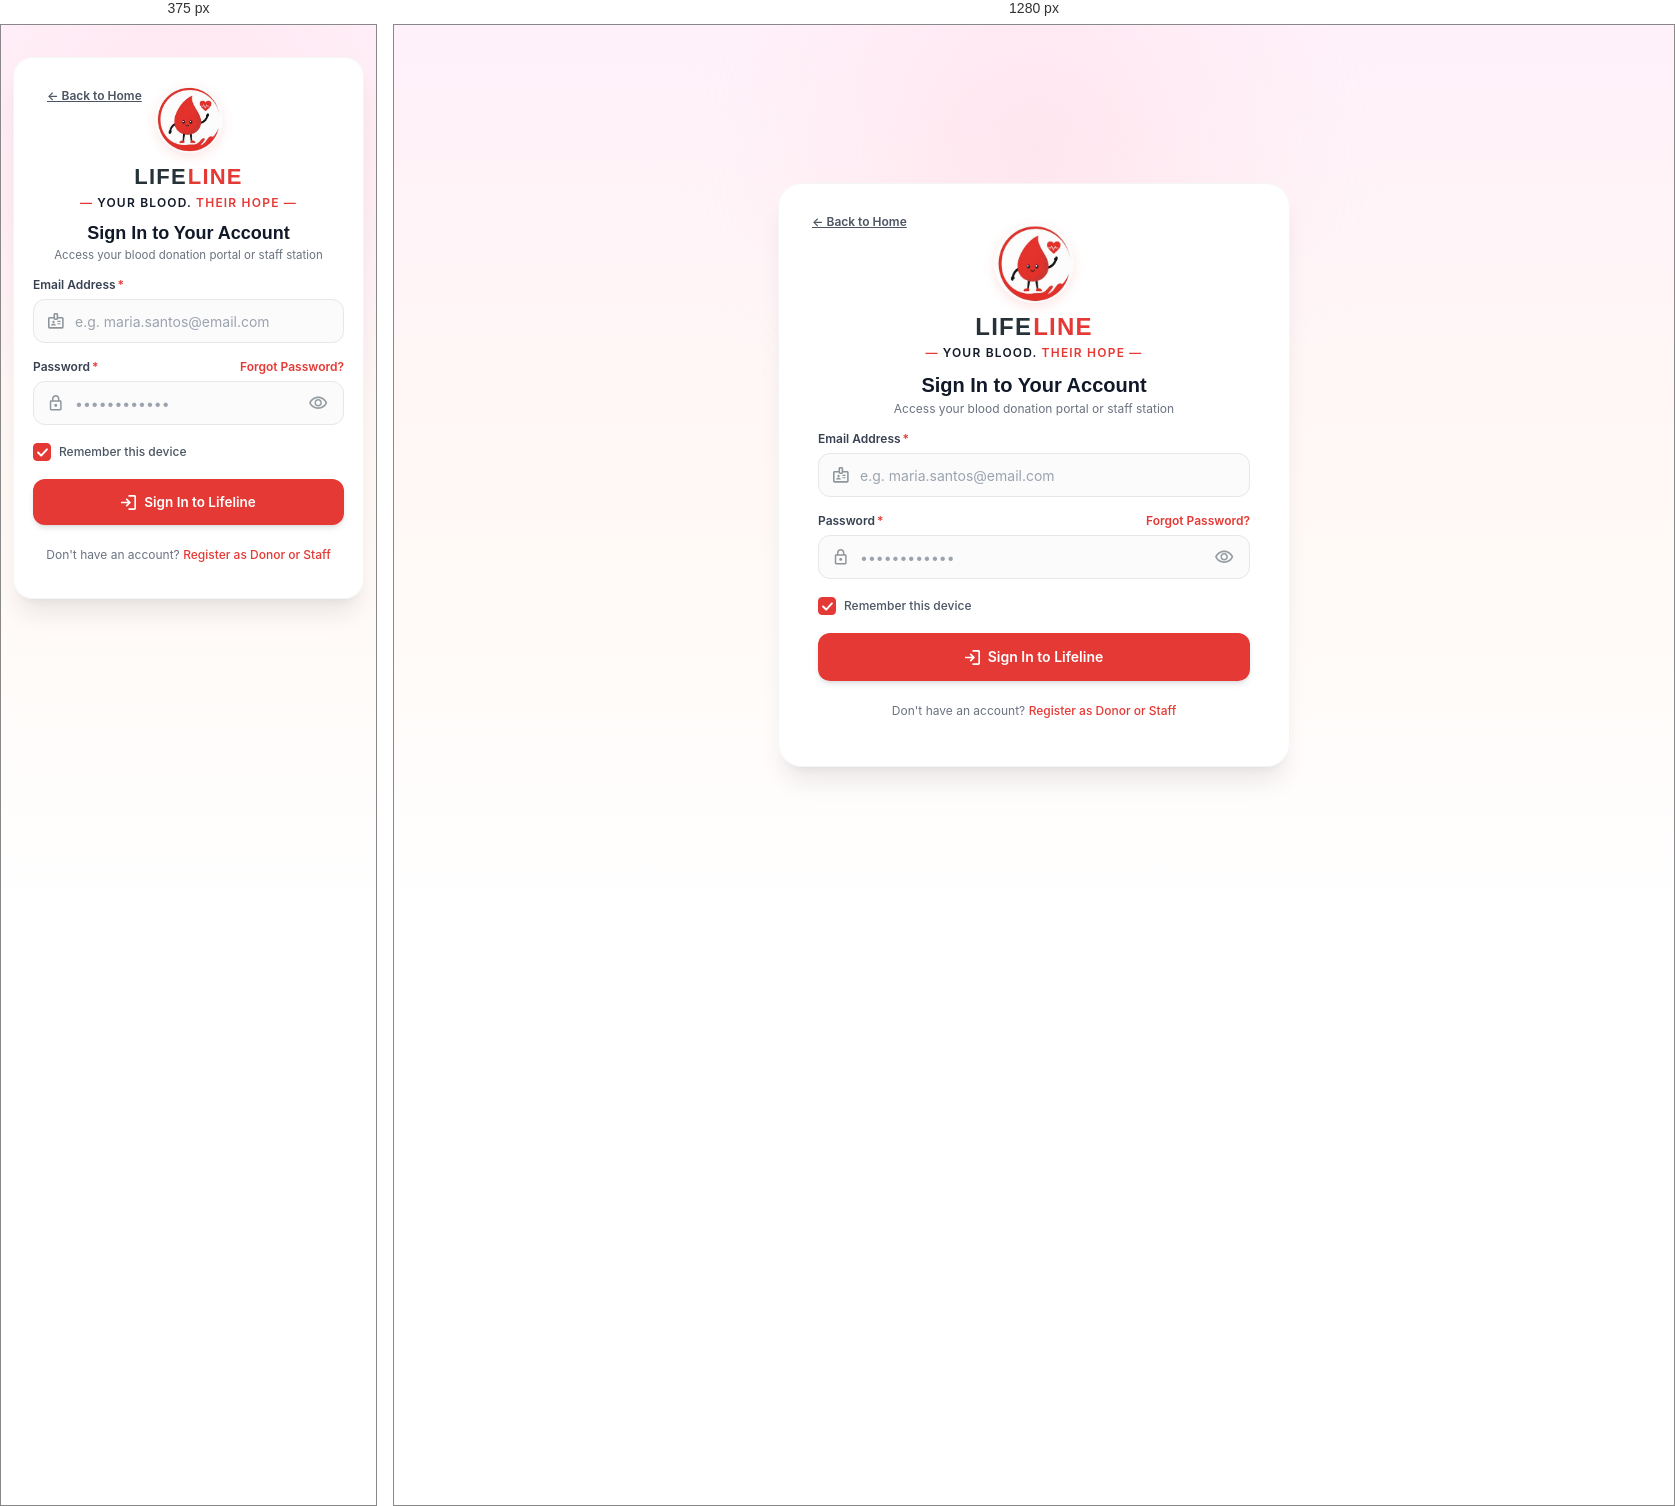
Rendered at 375 px and 1280 px, left to right.

<!-- file: index.html -->
<!DOCTYPE html>
<html lang="en">
<head>
  <meta charset="UTF-8">
  <meta name="viewport" content="width=device-width, initial-scale=1.0">
  <title>Sign In - Lifeline Blood Donation Network</title>
  <link rel="preconnect" href="https://fonts.googleapis.com">
  <link rel="preconnect" href="https://fonts.gstatic.com" crossorigin>
  <link rel="stylesheet" href="https://fonts.googleapis.com/css2?family=Montserrat:wght@600;700;800&family=Inter:wght@400;500;600;700&display=swap">
  <link rel="stylesheet" href="style.css">
</head>
<body>
  <div class="auth-page-wrapper">
    <div class="auth-ambient-glow" aria-hidden="true"></div>

    <div class="auth-card-container">
      <main class="auth-card">
        <a class="back-home-link" href="../landing/index.html" aria-label="Back to the landing page">← Back to Home</a>

        <!-- Brand Identity Header -->
        <header class="brand-header">
          <div class="brand-logo-wrapper">
            <img class="brand-logo" src="assets/lifeline-logo.jpg" alt="Lifeline Brand Logo" onerror="this.onerror=null; this.src='https://placehold.co/80x80?text=LIFE+LINE';">
          </div>

          <div class="brand-title">
            <span class="brand-title-life">LIFE</span><span class="brand-title-line">LINE</span>
          </div>

          <div class="brand-tagline">
            <span class="tagline-dash">—</span>
            <span class="tagline-blood">YOUR BLOOD.</span>
            <span class="tagline-hope">THEIR HOPE —</span>
          </div>

          <h1 class="auth-title">Sign In to Your Account</h1>
          <p class="auth-subtitle">Access your blood donation portal or staff station</p>
        </header>

        <!-- Feedback Alert -->
        <div id="authAlert" class="auth-alert-message" role="alert" aria-live="polite"></div>

        <!-- Credentials Form -->
        <form class="auth-form" id="signInForm" novalidate>
          <!-- Email Address -->
          <div class="form-group">
            <label class="form-label" for="identifier">
              Email Address <span class="required-star">*</span>
            </label>
            <div class="input-field-wrapper">
              <span class="input-icon-lead" aria-hidden="true">
                <img src="assets/icon.svg" alt="" width="16" height="16">
              </span>
              <input
                type="email"
                id="identifier"
                name="identifier"
                class="form-input"
                placeholder="e.g. maria.santos@email.com"
                required
                autocomplete="email"
                autocapitalize="none"
                spellcheck="false"
              >
            </div>
          </div>

          <!-- Password Field -->
          <div class="form-group">
            <div class="form-label-row">
              <label class="form-label" for="password">
                Password <span class="required-star">*</span>
              </label>
              <a href="#" class="forgot-password-link" id="forgotPasswordLink">Forgot Password?</a>
            </div>
            <div class="input-field-wrapper">
              <span class="input-icon-lead" aria-hidden="true">
                <img src="assets/icon-2.svg" alt="" width="14" height="18">
              </span>
              <input
                type="password"
                id="password"
                name="password"
                class="form-input form-input-password"
                placeholder="••••••••••••"
                required
                autocomplete="current-password"
              >
              <button
                type="button"
                id="togglePasswordBtn"
                class="btn-password-toggle"
                aria-label="Show password"
                title="Show password"
              >
                <img id="togglePasswordIcon" src="assets/button-toggle-password-visibility.svg" alt="" width="19" height="13">
              </button>
            </div>
          </div>

          <!-- Remember Workstation / Device Checkbox -->
          <div class="remember-device-row">
            <label class="checkbox-label" for="rememberDevice">
              <input type="checkbox" id="rememberDevice" name="rememberDevice" class="checkbox-native-input" checked>
              <span class="checkbox-custom" aria-hidden="true">
                <svg viewBox="0 0 10 8" fill="none" xmlns="http://www.w3.org/2000/svg">
                  <path d="M1 4L3.8 6.8L9 1.2" stroke="white" stroke-width="1.8" stroke-linecap="round" stroke-linejoin="round"/>
                </svg>
              </span>
              <span class="checkbox-text">Remember this device</span>
            </label>
          </div>

          <!-- Primary Submit Action -->
          <button type="submit" id="submitBtn" class="btn-submit-signin">
            <span class="btn-icon" aria-hidden="true">
              <img src="assets/container.svg" alt="" width="15" height="15">
            </span>
            <span>Sign In to Lifeline</span>
          </button>
        </form>

        <!-- Secondary Registration Navigation -->
        <footer class="auth-footer">
          <p class="auth-footer-text">
            Don't have an account?
            <a class="register-redirect-link" href="../create-account-donor/index.html">Register as Donor or Staff</a>
          </p>
        </footer>
      </main>
    </div>
  </div>

  <!-- Official Supabase SDK & Authentication Logic -->
  <script src="https://cdn.jsdelivr.net/npm/@supabase/supabase-js@2"></script>
  <script type="module">
    import { supabase } from '../../js/supabaseClient.js';

    document.addEventListener('DOMContentLoaded', () => {
      const togglePasswordBtn = document.getElementById('togglePasswordBtn');
      const passwordInput = document.getElementById('password');
      const togglePasswordIcon = document.getElementById('togglePasswordIcon');
      const form = document.getElementById('signInForm');
      const authAlert = document.getElementById('authAlert');
      const forgotPasswordLink = document.getElementById('forgotPasswordLink');
      const submitBtn = document.getElementById('submitBtn');

      // Toggle password visibility
      if (togglePasswordBtn && passwordInput && togglePasswordIcon) {
        let isVisible = false;
        togglePasswordBtn.addEventListener('click', () => {
          isVisible = !isVisible;
          passwordInput.type = isVisible ? 'text' : 'password';
          togglePasswordBtn.setAttribute('aria-label', isVisible ? 'Hide password' : 'Show password');
          togglePasswordBtn.setAttribute('title', isVisible ? 'Hide password' : 'Show password');
          togglePasswordIcon.src = isVisible
            ? 'assets/eye-slash.svg'
            : 'assets/button-toggle-password-visibility.svg';
        });
      }

      // Forgot password prompt
      if (forgotPasswordLink) {
        forgotPasswordLink.addEventListener('click', (e) => {
          e.preventDefault();
          showAlert('Please contact your hospital station administrator or clinical dispatch coordinator to reset your credentials.', 'is-error');
        });
      }

      // Display alert banner helper
      function showAlert(msg, type = 'is-error') {
        if (!authAlert) return;
        authAlert.textContent = msg;
        authAlert.className = `auth-alert-message ${type}`;
        authAlert.style.display = 'flex';
      }

      function clearAlert() {
        if (!authAlert) return;
        authAlert.textContent = '';
        authAlert.className = 'auth-alert-message';
        authAlert.style.display = 'none';
      }

      const portalRoutes = {
        donor: '../donor/dashboard/index.html',
        staff: '../staff/dashboard/index.html',
        admin: '../admin/dashboard/index.html'
      };

      // Form validation & Supabase Auth submission
      if (form) {
        form.addEventListener('submit', async (e) => {
          e.preventDefault();
          clearAlert();

          const email = document.getElementById('identifier').value.trim();
          const password = passwordInput.value;

          if (!email) {
            showAlert('Please enter your email address.');
            document.getElementById('identifier').focus();
            return;
          }

          if (!password) {
            showAlert('Please enter your password.');
            passwordInput.focus();
            return;
          }

          submitBtn.disabled = true;
          showAlert('Authenticating with Supabase database...', 'is-success');

          try {
            // 1. Authenticate using official Supabase SDK
            const { data, error } = await supabase.auth.signInWithPassword({
              email,
              password
            });

            if (error) {
              showAlert(error.message || 'Invalid email or password.');
              submitBtn.disabled = false;
              return;
            }

            // Save session keys expected by ui-design/supabaseClient.js
            if (data?.session) {
              localStorage.setItem('lifeline_token', data.session.access_token);
              localStorage.setItem('lifeline_session', JSON.stringify(data.session));
            }
            if (data?.user) {
              localStorage.setItem('lifeline_user', JSON.stringify(data.user));
            }

            // 2. Fetch role from public.profiles (fallback to user_metadata)
            const { data: profile } = await supabase
              .from('profiles')
              .select('role')
              .eq('id', data.user.id)
              .single();

            const role = (profile?.role || data.user?.user_metadata?.role || 'donor').toLowerCase();
            localStorage.setItem('lifeline_role', role);

            const targetPortal = portalRoutes[role] || '../donor/dashboard/index.html';

            showAlert(`Welcome, ${data.user.email}! Redirecting...`, 'is-success');
            setTimeout(() => {
              window.location.href = targetPortal;
            }, 600);
          } catch (err) {
            console.error('Database auth error:', err);
            const detail = err && err.message ? err.message : String(err);
            showAlert(`Connection to database failed (${detail}). Please verify your Supabase project status and keys.`);
            submitBtn.disabled = false;
          }
        });
      }
    });
  </script>
</body>
</html>

/* @media block from style.css */
@media (max-width: 560px) {
  .auth-page-wrapper {
    padding: 16px 12px;
    align-items: flex-start;
    padding-top: 32px;
  }

  .auth-card {
    padding: 28px 20px;
    border-radius: 20px;
  }

  .brand-logo-wrapper {
    width: 68px;
    height: 68px;
  }

  .brand-title {
    font-size: 22px;
  }

  .auth-title {
    font-size: 18px;
    line-height: 24px;
  }

  .auth-subtitle {
    font-size: 11.5px;
  }

  .btn-submit-signin {
    height: 46px;
    font-size: 13.5px;
  }
}